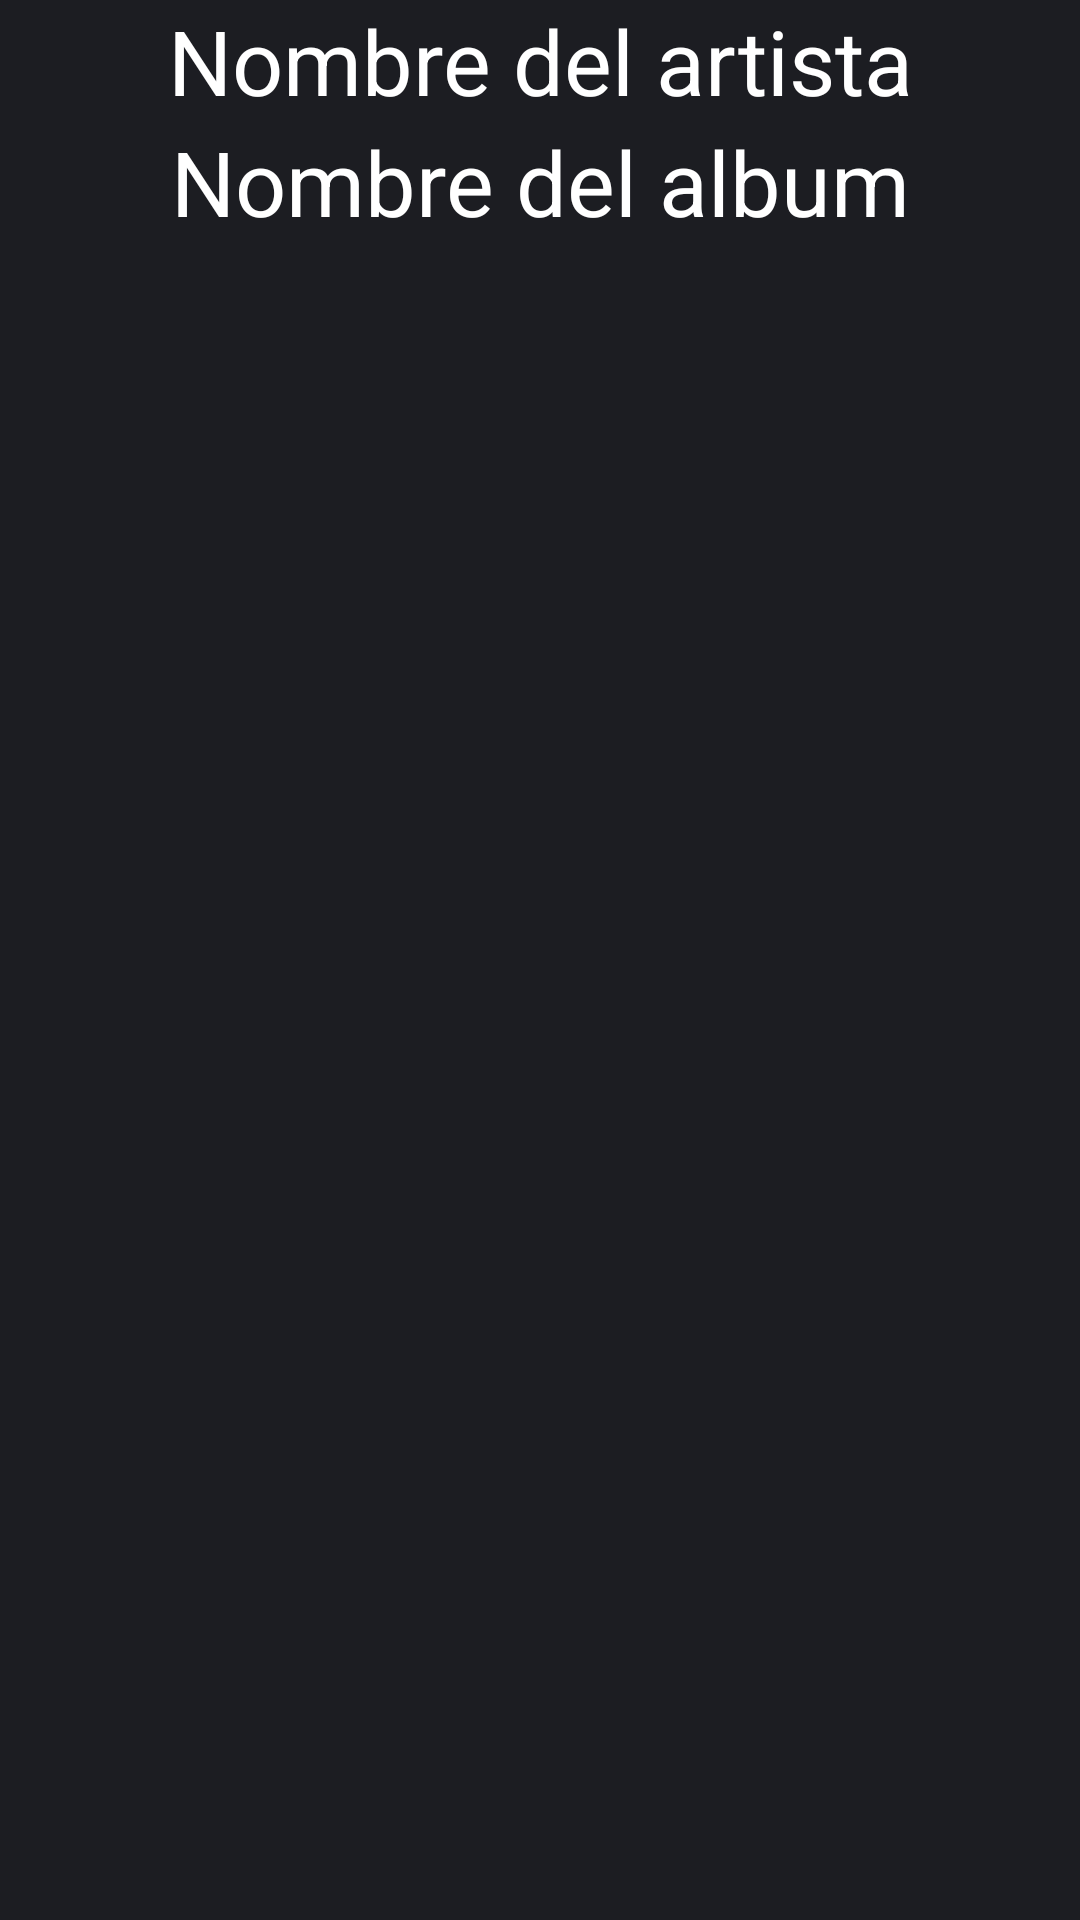

Layout XML and referenced resources for this Android screen:
<!-- AndroidManifest.xml: application theme AppTheme -->
<!-- res/layout/activity_list_music.xml -->
<?xml version="1.0" encoding="utf-8"?>
<LinearLayout xmlns:android="http://schemas.android.com/apk/res/android"
    xmlns:tools="http://schemas.android.com/tools"
    android:layout_width="match_parent"
    android:layout_height="match_parent"
    android:orientation="vertical"
    android:background="@color/colorBlack"
    tools:context=".ListMusicActiviy">

    <TextView
        android:gravity="center"
        android:id="@+id/textView_ArtistName"
        android:layout_width="match_parent"
        android:layout_height="wrap_content"
        android:text="@string/str_artist_name"
        style="@style/text"/>

    <ImageView
        android:id="@+id/imageView_Album"
        android:layout_width="match_parent"
        android:layout_height="wrap_content"
        tools:srcCompat="@tools:sample/avatars[0]" />
    <TextView
        android:id="@+id/textView_AlbumName"
        android:layout_width="match_parent"
        android:layout_height="wrap_content"
        android:text="@string/str_album_name"
        android:gravity="center"
        style="@style/text"/>
    <ListView
        android:id="@+id/listViewMusic"
        android:layout_width="match_parent"
        android:layout_height="match_parent" />

</LinearLayout>
<!-- resources referenced by this layout -->
<resources>
  <color name="colorBlack">#1c1d22</color>
  <string name="str_album_name">Nombre del album</string>
  <string name="str_artist_name">Nombre del artista</string>
  <style name="text">
          <item name="android:textColor">@color/colorWhite</item>
          <item name="android:textSize">30sp</item>
          <item name="android:gravity">center</item>
      </style>
  <style name="AppTheme" parent="Theme.AppCompat.Light.DarkActionBar">
          
          <item name="colorPrimary">@color/colorBlack</item>
          <item name="colorPrimaryDark">@color/colorBlack</item>
          <item name="colorAccent">@color/colorWhite</item>
      </style>
  <color name="colorWhite">#ffff</color>
</resources>
